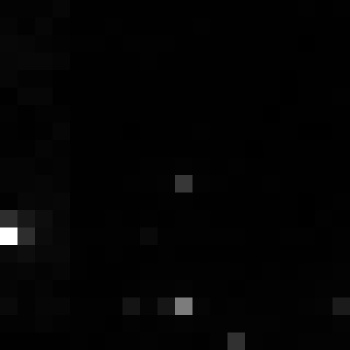

The table this chart was drawn from, first rows:
, xmin, ymin, lat, lon, area, perimeter, max_nanowatts, min_nanowatts, moonlight_illumination, clear_sky_confidence, mean_nanowatts
0, 1052, 3310, -6.291, -6.291, 1.0, 0.0, 18.21, 0.04732, 11.83, 0.0, 0.8106
